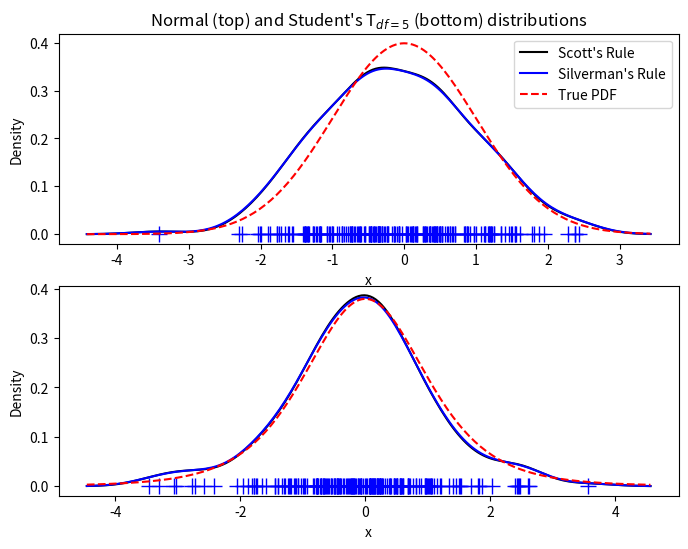

Recreate this plot in Python.
import numpy as np
import matplotlib.pyplot as plt
from scipy import stats

np.random.seed(12456)
x1 = np.random.normal(size=200)  # random data, normal distribution
xs = np.linspace(x1.min()-1, x1.max()+1, 200)

kde1 = stats.gaussian_kde(x1)
kde2 = stats.gaussian_kde(x1, bw_method='silverman')

fig = plt.figure(figsize=(8, 6))

ax1 = fig.add_subplot(211)
ax1.plot(x1, np.zeros(x1.shape), 'b+', ms=12)  # rug plot
ax1.plot(xs, kde1(xs), 'k-', label="Scott's Rule")
ax1.plot(xs, kde2(xs), 'b-', label="Silverman's Rule")
ax1.plot(xs, stats.norm.pdf(xs), 'r--', label="True PDF")

ax1.set_xlabel('x')
ax1.set_ylabel('Density')
ax1.set_title("Normal (top) and Student's T$_{df=5}$ (bottom) distributions")
ax1.legend(loc=1)

x2 = stats.t.rvs(5, size=200)  # random data, T distribution
xs = np.linspace(x2.min() - 1, x2.max() + 1, 200)

kde3 = stats.gaussian_kde(x2)
kde4 = stats.gaussian_kde(x2, bw_method='silverman')

ax2 = fig.add_subplot(212)
ax2.plot(x2, np.zeros(x2.shape), 'b+', ms=12)  # rug plot
ax2.plot(xs, kde3(xs), 'k-', label="Scott's Rule")
ax2.plot(xs, kde4(xs), 'b-', label="Silverman's Rule")
ax2.plot(xs, stats.t.pdf(xs, 5), 'r--', label="True PDF")

ax2.set_xlabel('x')
ax2.set_ylabel('Density')

plt.show()

